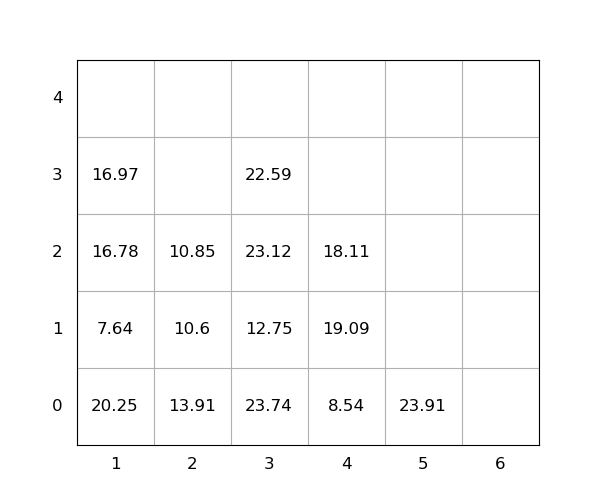

The data file committed next to this chart (first rows):
idx, loc_x, loc_y, loc_z, weight, group, score, seq, reloc, size(ft)
1, 4, 0, 0, 8.54, 0, 8.54, 0, 0, 20
2, 1, 0, 0, 20.25, 0, 20.25, 0, 1, 20
3, 3, 0, 0, 23.74, 0, 23.74, 0, 1, 20
4, 1, 0, 1, 7.64, 0, 7.64, 1, 1.0, 20
5, 4, 0, 1, 19.09, 0, 19.09, 2, 1.0, 20
6, 3, 0, 1, 12.75, 0, 12.75, 3, 1.0, 20
7, 1, 0, 2, 16.78, 0, 16.78, 4, 1.0, 20
8, 4, 0, 2, 18.11, 0, 18.11, 5, 1.0, 20
9, 3, 0, 2, 23.12, 0, 23.12, 6, 1, 20
10, 2, 0, 0, 13.91, 0, 13.91, 7, 1.0, 20
11, 5, 0, 0, 23.91, 0, 23.91, 8, 0, 20
12, 2, 0, 1, 10.6, 0, 10.6, 9, 1.0, 20
13, 1, 0, 3, 16.97, 0, 16.97, 10, 1.0, 20
14, 2, 0, 2, 10.85, 0, 10.85, 11, 1.0, 20
15, 3, 0, 3, 22.59, 0, 22.59, 12, 1, 20
